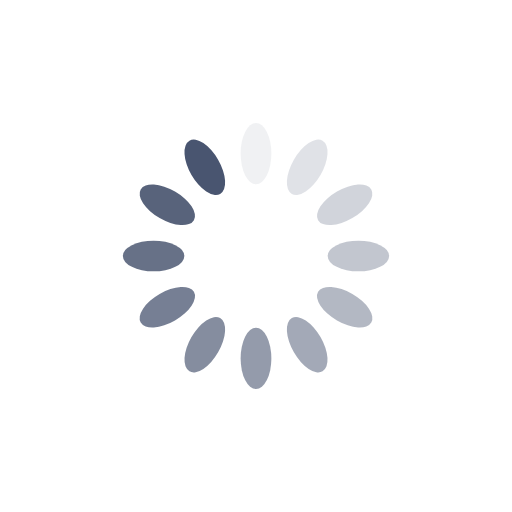
t = 0.00 s
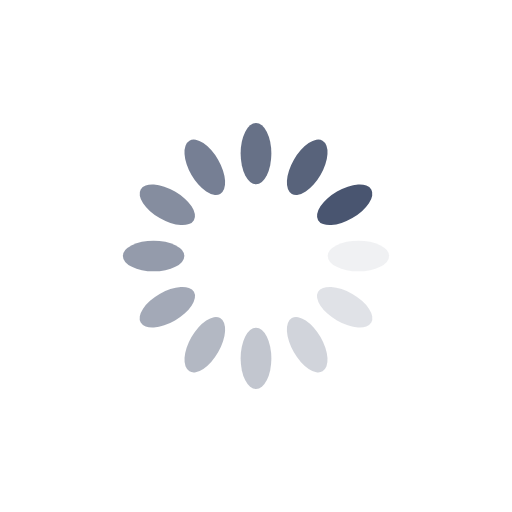
t = 0.25 s
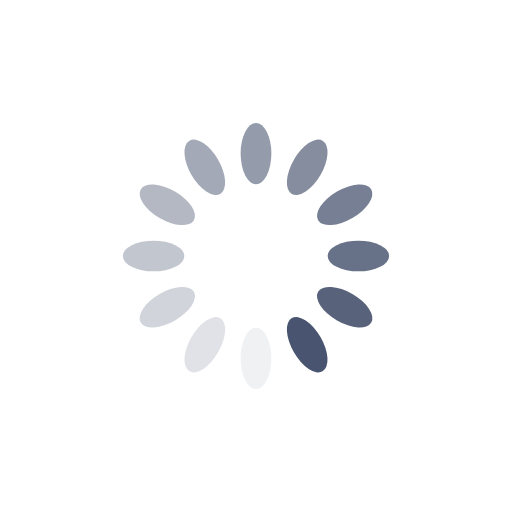
t = 0.50 s
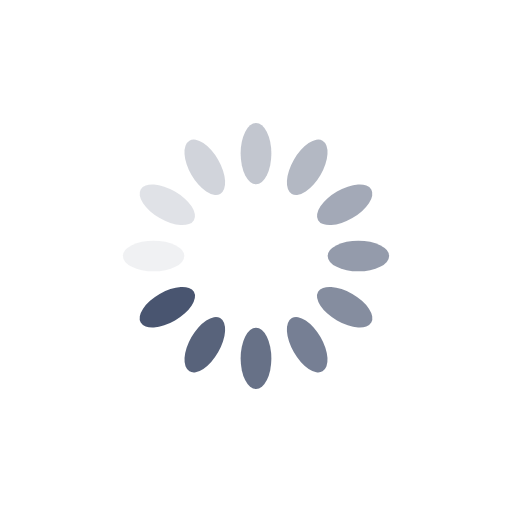
t = 0.75 s

The animated SVG that drew these frames (rendered in a browser with its animation timeline set to each time). Animation: 12 SMIL elements (animate=12); one cycle of 1.00 s, repeats indefinitely.

<?xml version="1.0" encoding="utf-8"?>
<svg xmlns="http://www.w3.org/2000/svg" xmlns:xlink="http://www.w3.org/1999/xlink" style="margin: auto; background: rgb(255, 255, 255); display: block; shape-rendering: auto; animation-play-state: running; animation-delay: 0s;" width="200px" height="200px" viewBox="0 0 100 100" preserveAspectRatio="xMidYMid">
<g transform="rotate(0 50 50)" style="animation-play-state: running; animation-delay: 0s;">
  <rect x="47" y="24" rx="3" ry="6" width="6" height="12" fill="#495570" style="animation-play-state: running; animation-delay: 0s;">
    <animate attributeName="opacity" values="1;0" keyTimes="0;1" dur="1s" begin="-0.9166666666666666s" repeatCount="indefinite" style="animation-play-state: running; animation-delay: 0s;"></animate>
  </rect>
</g><g transform="rotate(30 50 50)" style="animation-play-state: running; animation-delay: 0s;">
  <rect x="47" y="24" rx="3" ry="6" width="6" height="12" fill="#495570" style="animation-play-state: running; animation-delay: 0s;">
    <animate attributeName="opacity" values="1;0" keyTimes="0;1" dur="1s" begin="-0.8333333333333334s" repeatCount="indefinite" style="animation-play-state: running; animation-delay: 0s;"></animate>
  </rect>
</g><g transform="rotate(60 50 50)" style="animation-play-state: running; animation-delay: 0s;">
  <rect x="47" y="24" rx="3" ry="6" width="6" height="12" fill="#495570" style="animation-play-state: running; animation-delay: 0s;">
    <animate attributeName="opacity" values="1;0" keyTimes="0;1" dur="1s" begin="-0.75s" repeatCount="indefinite" style="animation-play-state: running; animation-delay: 0s;"></animate>
  </rect>
</g><g transform="rotate(90 50 50)" style="animation-play-state: running; animation-delay: 0s;">
  <rect x="47" y="24" rx="3" ry="6" width="6" height="12" fill="#495570" style="animation-play-state: running; animation-delay: 0s;">
    <animate attributeName="opacity" values="1;0" keyTimes="0;1" dur="1s" begin="-0.6666666666666666s" repeatCount="indefinite" style="animation-play-state: running; animation-delay: 0s;"></animate>
  </rect>
</g><g transform="rotate(120 50 50)" style="animation-play-state: running; animation-delay: 0s;">
  <rect x="47" y="24" rx="3" ry="6" width="6" height="12" fill="#495570" style="animation-play-state: running; animation-delay: 0s;">
    <animate attributeName="opacity" values="1;0" keyTimes="0;1" dur="1s" begin="-0.5833333333333334s" repeatCount="indefinite" style="animation-play-state: running; animation-delay: 0s;"></animate>
  </rect>
</g><g transform="rotate(150 50 50)" style="animation-play-state: running; animation-delay: 0s;">
  <rect x="47" y="24" rx="3" ry="6" width="6" height="12" fill="#495570" style="animation-play-state: running; animation-delay: 0s;">
    <animate attributeName="opacity" values="1;0" keyTimes="0;1" dur="1s" begin="-0.5s" repeatCount="indefinite" style="animation-play-state: running; animation-delay: 0s;"></animate>
  </rect>
</g><g transform="rotate(180 50 50)" style="animation-play-state: running; animation-delay: 0s;">
  <rect x="47" y="24" rx="3" ry="6" width="6" height="12" fill="#495570" style="animation-play-state: running; animation-delay: 0s;">
    <animate attributeName="opacity" values="1;0" keyTimes="0;1" dur="1s" begin="-0.4166666666666667s" repeatCount="indefinite" style="animation-play-state: running; animation-delay: 0s;"></animate>
  </rect>
</g><g transform="rotate(210 50 50)" style="animation-play-state: running; animation-delay: 0s;">
  <rect x="47" y="24" rx="3" ry="6" width="6" height="12" fill="#495570" style="animation-play-state: running; animation-delay: 0s;">
    <animate attributeName="opacity" values="1;0" keyTimes="0;1" dur="1s" begin="-0.3333333333333333s" repeatCount="indefinite" style="animation-play-state: running; animation-delay: 0s;"></animate>
  </rect>
</g><g transform="rotate(240 50 50)" style="animation-play-state: running; animation-delay: 0s;">
  <rect x="47" y="24" rx="3" ry="6" width="6" height="12" fill="#495570" style="animation-play-state: running; animation-delay: 0s;">
    <animate attributeName="opacity" values="1;0" keyTimes="0;1" dur="1s" begin="-0.25s" repeatCount="indefinite" style="animation-play-state: running; animation-delay: 0s;"></animate>
  </rect>
</g><g transform="rotate(270 50 50)" style="animation-play-state: running; animation-delay: 0s;">
  <rect x="47" y="24" rx="3" ry="6" width="6" height="12" fill="#495570" style="animation-play-state: running; animation-delay: 0s;">
    <animate attributeName="opacity" values="1;0" keyTimes="0;1" dur="1s" begin="-0.16666666666666666s" repeatCount="indefinite" style="animation-play-state: running; animation-delay: 0s;"></animate>
  </rect>
</g><g transform="rotate(300 50 50)" style="animation-play-state: running; animation-delay: 0s;">
  <rect x="47" y="24" rx="3" ry="6" width="6" height="12" fill="#495570" style="animation-play-state: running; animation-delay: 0s;">
    <animate attributeName="opacity" values="1;0" keyTimes="0;1" dur="1s" begin="-0.08333333333333333s" repeatCount="indefinite" style="animation-play-state: running; animation-delay: 0s;"></animate>
  </rect>
</g><g transform="rotate(330 50 50)" style="animation-play-state: running; animation-delay: 0s;">
  <rect x="47" y="24" rx="3" ry="6" width="6" height="12" fill="#495570" style="animation-play-state: running; animation-delay: 0s;">
    <animate attributeName="opacity" values="1;0" keyTimes="0;1" dur="1s" begin="0s" repeatCount="indefinite" style="animation-play-state: running; animation-delay: 0s;"></animate>
  </rect>
</g>
<!-- [ldio] generated by https://loading.io/ --></svg>
